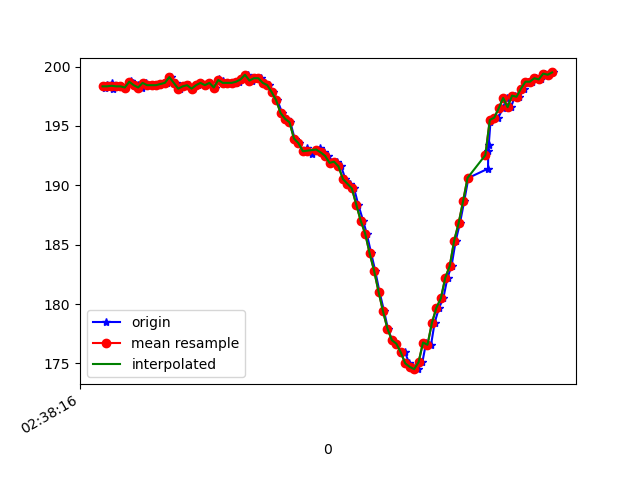

Data behind this chart, as committed beside it:
1617849496551, 545140140092560, 198.24219, -253.90625, -75.19531
1617849496559, 545140159229417, 198.4, -254.8, -75.88
1617849496564, 545140179953383, 198.3, -253.9, -75.2
1617849496582, 545140197320005, 198.6, -253.7, -75.39
1617849496586, 545140216609469, 198.1, -253.6, -75.0
1617849496605, 545140235715805, 198.3, -253.8, -74.71
1617849496622, 545140254730577, 198.3, -253.7, -74.9
1617849496641, 545140273714828, 198.2, -254, -74.71
1617849496667, 545140293004292, 198.8, -254.2, -74.51
1617849496679, 545140312019065, 198.6, -253.9, -74.9
1617849496699, 545140331155922, 198.4, -254.1, -74.32
1617849496717, 545140350170694, 198.2, -253.9, -74.02
1617849496736, 545140369185467, 198.6, -254.1, -74.61
1617849496756, 545140388230760, 198.4, -253.5, -74.9
1617849496774, 545140407215011, 198.4, -253.6, -74.51
1617849496793, 545140426229784, 198.4, -254, -74.51
1617849496813, 545140445305599, 198.5, -253.7, -73.83
1617849496831, 545140464259328, 198.6, -253.8, -74.71
1617849496849, 545140483243579, 199.1, -253.8, -73.93
1617849496869, 545140502349916, 198.6, -253.8, -74.22
1617849496890, 545140521364688, 198.1, -254, -74.51
1617849496908, 545140540440503, 198.3, -254.1, -74.02
1617849496928, 545140559516318, 198.4, -253.6, -73.14
1617849496947, 545140578683294, 198.1, -254.1, -74.32
1617849496967, 545140597820152, 198.4, -253.3, -74.61
1617849496983, 545140616895967, 198.6, -253.2, -73.14
1617849497002, 545140635971782, 198.4, -253.2, -73.63
1617849497021, 545140655017075, 198.6, -253.4, -73.14
1617849497044, 545140674031848, 198.2, -253.9, -72.17
1617849497062, 545140693077141, 198.9, -253.3, -73.24
1617849497079, 545140712091913, 198.8, -253.8, -72.85
1617849497097, 545140731137207, 198.6, -253.8, -73.14
1617849497118, 545140750182501, 198.6, -253.8, -73.14
1617849497138, 545140769319358, 198.6, -253.8, -73.14
1617849497155, 545140788944557, 198.7, -253.9, -74.32
1617849497174, 545140807593073, 198.9, -252.4, -72.85
1617849497194, 545140826638367, 199.3, -249.9, -72.56
1617849497212, 545140845653139, 198.8, -247.3, -71.09
1617849497231, 545140865186774, 199, -243.9, -68.65
1617849497250, 545140883957376, 199, -238.6, -65.33
1617849497272, 545140902972148, 198.6, -233, -60.06
1617849497288, 545140922047963, 198.4, -227, -53.61
1617849497308, 545140941123778, 197.9, -223, -45.8
1617849497326, 545140960077507, 197.2, -219.7, -36.62
1617849497347, 545140979092280, 196.1, -219.1, -29.3
1617849497370, 545140998320701, 195.6, -219.9, -20.9
1617849497384, 545141017365995, 195.3, -221.7, -14.36
1617849497403, 545141036380767, 193.9, -224.4, -7.324
1617849497423, 545141055365018, 193.6, -227.1, -2.441
1617849497441, 545141074440833, 192.9, -229.5, 0.8789
1617849497460, 545141093455605, 193.2, -229.9, 2.246
1617849497479, 545141112958719, 192.7, -230.3, 1.953
1617849497501, 545141131790363, 192.9, -230, 1.27
1617849497517, 545141150774614, 193.2, -229.9, 0.3906
1617849497536, 545141169850429, 192.8, -230, 2.148
1617849497555, 545141188834680, 192.5, -230.1, 1.465
1617849497578, 545141207879974, 191.9, -229.6, 2.148
1617849497593, 545141226925267, 192, -229.6, 1.562
1617849497612, 545141245970561, 191.6, -229, 1.855
1617849497631, 545141265107418, 190.5, -228.5, 0.3906
1617849497654, 545141284061148, 190.1, -227.9, -0.5859
... 47 more rows
